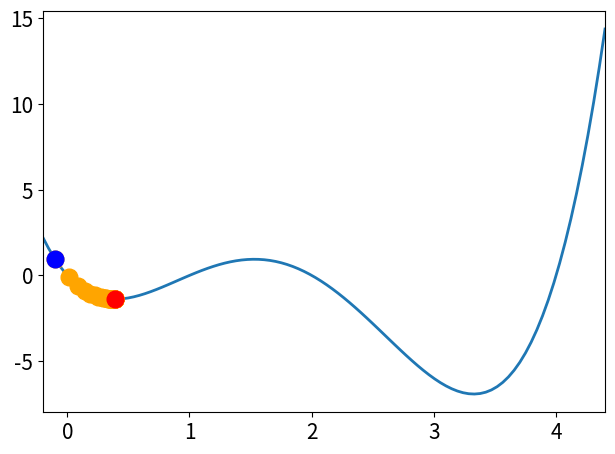

Generate this figure with matplotlib:
import numpy as np
import matplotlib.pyplot as plt


def f1(x):
    return x ** 4 - 7 * x ** 3 + 14 * x ** 2 - 8 * x


def f1Grad(x):
    return 4 * x ** 3 - 21 * x ** 2 + 28 * x - 8


f1Limits = [-0.2, 4.4]

if __name__ == '__main__':
    f = lambda x: f1(x)
    fGrad = lambda x: f1Grad(x)
    xMin, xMax = f1Limits

    ### Gradient Descent

    x = xMin + 0.1
    alpha = 0.01  # lr
    nrIter = 1000
    epsilon = 1e-6  # crit de conv

    xGD = np.array([x])

    for i in range(nrIter):
        x_new = x - alpha * fGrad(x)
        xGD = np.append(xGD, x_new)
        if abs(f(x_new) - f(x)) < epsilon:
            print("Converged at iteration", i + 1)
            break
        x = x_new

    print('Minimum found at x =', x, ', f(x) =', f(x))

    ### Plotting

    plt.rc('font', size=15)
    lineWidth = 2
    dotSize = 12

    LOD = 100  # Number of points to plot the function
    stepSize = (xMax - xMin) / (LOD - 1)
    x = np.arange(xMin, xMax + stepSize, stepSize)
    y = f(x)
    plt.plot(x, y, '-', linewidth=lineWidth)  # Plotting the function

    ## Plotting the steps taken by gradient descent
    yGD = f(xGD)
    plt.plot(xGD, yGD, '--o', color='orange', linewidth=lineWidth, markersize=dotSize)
    plt.plot(xGD[0], yGD[0], 'o', color='blue', markersize=dotSize)
    plt.plot(xGD[-1], yGD[-1], 'o', color='red', markersize=dotSize)

    plt.xlim((xMin, xMax))
    plt.tight_layout()
    plt.show()
